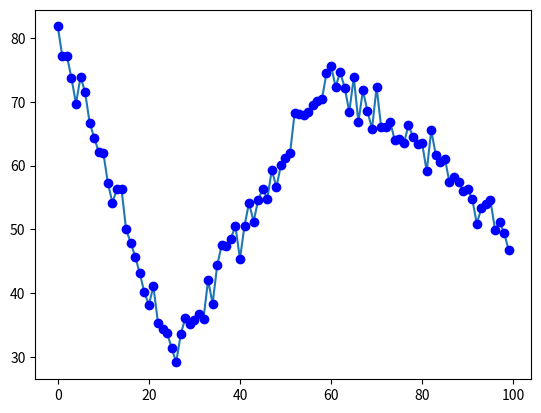
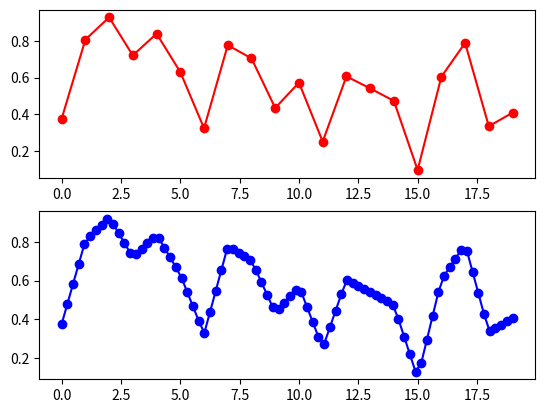

Write the Python code that produced these figures, in order.
from scipy import interpolate
import numpy as np
from matplotlib import pyplot as plt

prices = np.full(100, fill_value=np.nan)
prices[[0, 25, 60, -1]] = [80., 30., 75., 50.]
days = np.arange(len(prices))
is_valid = ~np.isnan(prices)
prices = np.interp(x=days, xp=days[is_valid], fp=prices[is_valid])  # val, val i
prices += np.random.randn(len(prices)) * 2

fig, ax = plt.subplots()
ax.plot(prices)
ax.plot(prices, 'bo')
# plt.show()


y = np.random.random(20)
x = np.arange(0, y.size)

new_length = 80
new_x = np.linspace(x.min(), x.max(), new_length)
new_y = interpolate.interp1d(x, y, kind='linear')(new_x)

plt.figure()
plt.subplot(2, 1, 1)
plt.plot(x, y, 'ro-')
plt.subplot(2, 1, 2)
plt.plot(new_x, new_y, 'bo-')
plt.show()